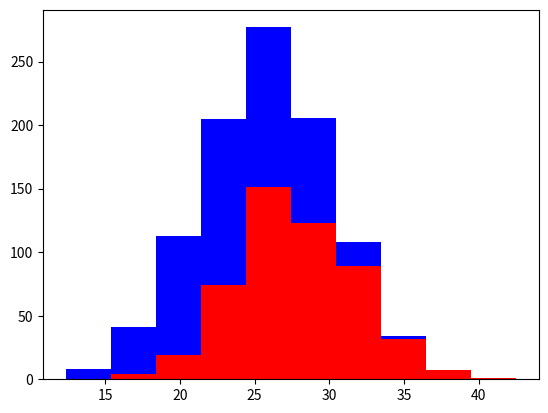

This chart was generated by the following Python code:
#----------------------------------------------------------------------
#### Machine Learning Recipes with Josh Gordon (Google Developers) ####

# Class 	What Makes a Good Feature? - Machine Learning Recipes #3
# Link 		https://youtu.be/N9fDIAflCMY
# [redacted]
# [redacted]
#----------------------------------------------------------------------

# Summary -------------------------------------------------------------

# In this simple code we will plot a histogram to see the influence of a 
# feature to the ML. This case is about dogs labradors and greyhounds.
# Which features can be useful to specify the dog breed?

# Features:
# 	- Height
# 	- Eye color

# Ideal features are:
# 	- Informative
# 	- Independent
# 	- Simple

# Code ----------------------------------------------------------------

import numpy as np
import matplotlib.pyplot as plt

#Dogs population
greyhounds = 500
labs = 500

#Lets say that the height is normally distributed (averages 28 and 24)
grey_height = 28 + 4 * np.random.randn(greyhounds)
lab_height = 24 + 4 *np.random.randn(labs)

# Plot an histogram with population and heights for each breed
# With this example we can easily see that for higher heights, the
# population of greyhounds is proportionately greater. So, the ML
# will work with this information to decide if a given data
# represents a greyhound or a labrador.
plt.hist([grey_height, lab_height], stacked=True, color=['r', 'b'])
plt.show()